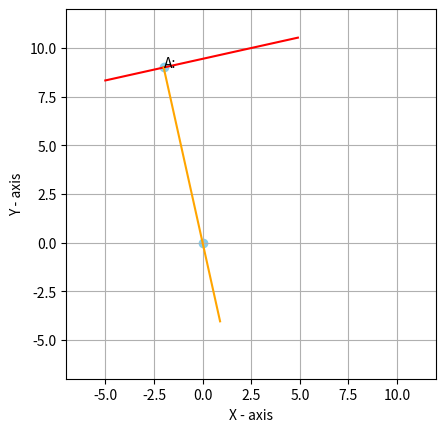

Python code for this plot:
# -*- coding: utf-8 -*-
"""Assignment_4.ipynb
Automatically generated by Colaboratory.
Original file is located at
    https://colab.research.google.com/drive/1CeLGvDcb3trqYYoZv8_NM9GcA-onDW-f
"""

#Import the libraries#
import numpy as np 
import matplotlib.pyplot as plt
from sympy import *
''' from matplotlib.pylab import rcParams '''

#To label the points # 
o = [0,0]
x = np.arange(-5,5,0.1)
x1 = np.arange(-2,1,0.1)
m = 2/9
y = (m*x)+ (85/9)
y1 = ((-9/2)*x1)
A = [-2,9]
''' 
rcParams['figure.figsize']=2,4 '''
plt.scatter(A[0],A[1],color='skyblue')
plt.scatter(o[0],o[1],color='skyblue')
plt.annotate("A:", (-2, 9)) 
plt.plot(x,y,color='r')
plt.plot(x1,y1,color='orange')

plt.xlabel('X - axis')
plt.ylabel('Y - axis')
plt.grid()

plt.xlim(-7,12)
plt.ylim(-7, 12)
plt.gca().set_aspect('equal', adjustable='box')
plt.draw()
